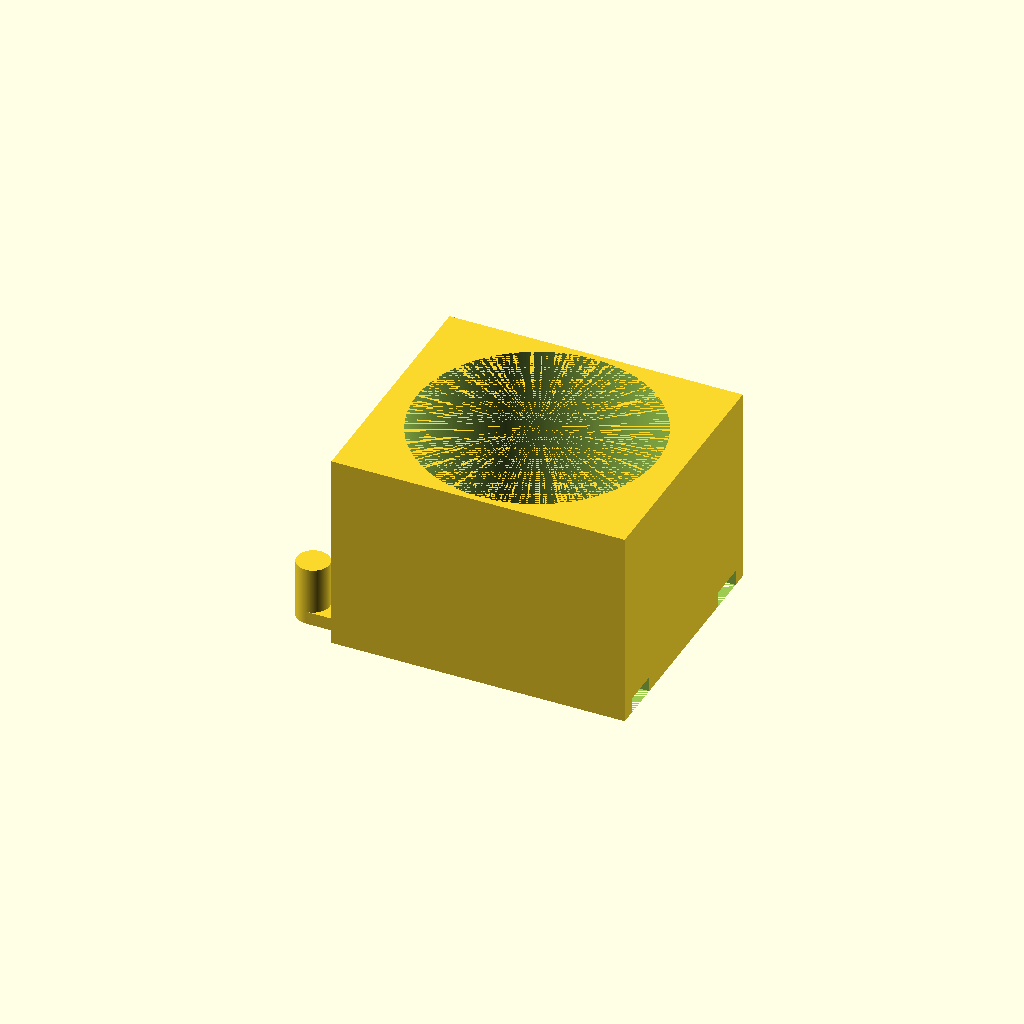
Cell 1: rendered with the file's own defaults.
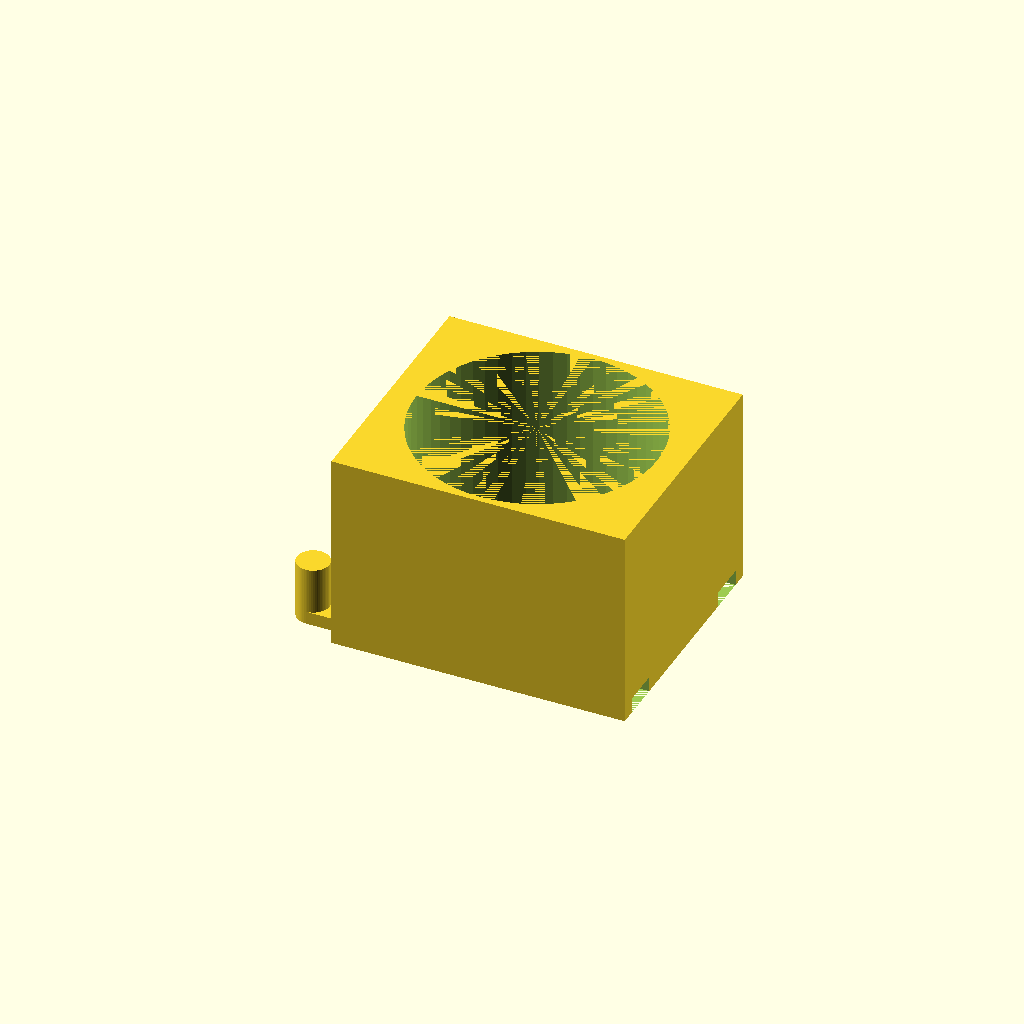
Cell 2: the same model with FN = 60.
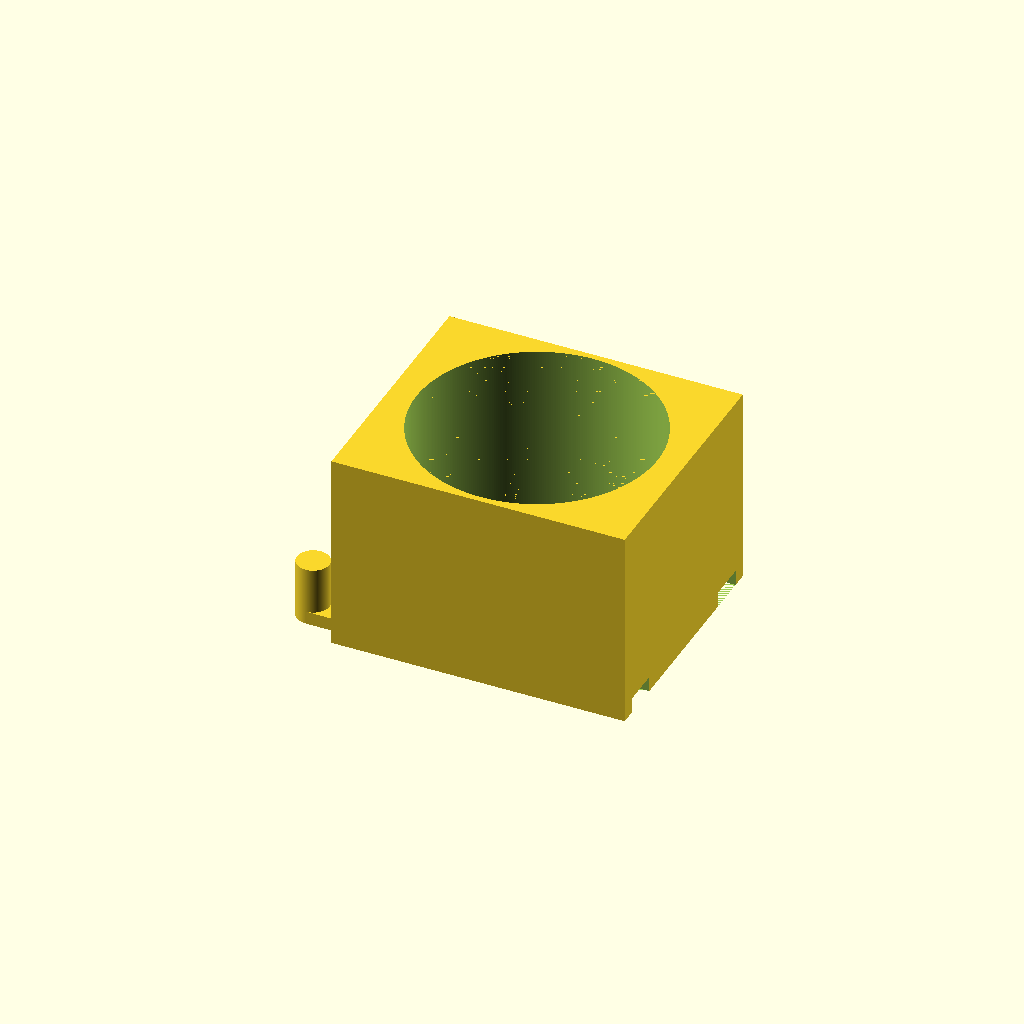
Cell 3 — DELTA set to 0.01, the other parameters unchanged.
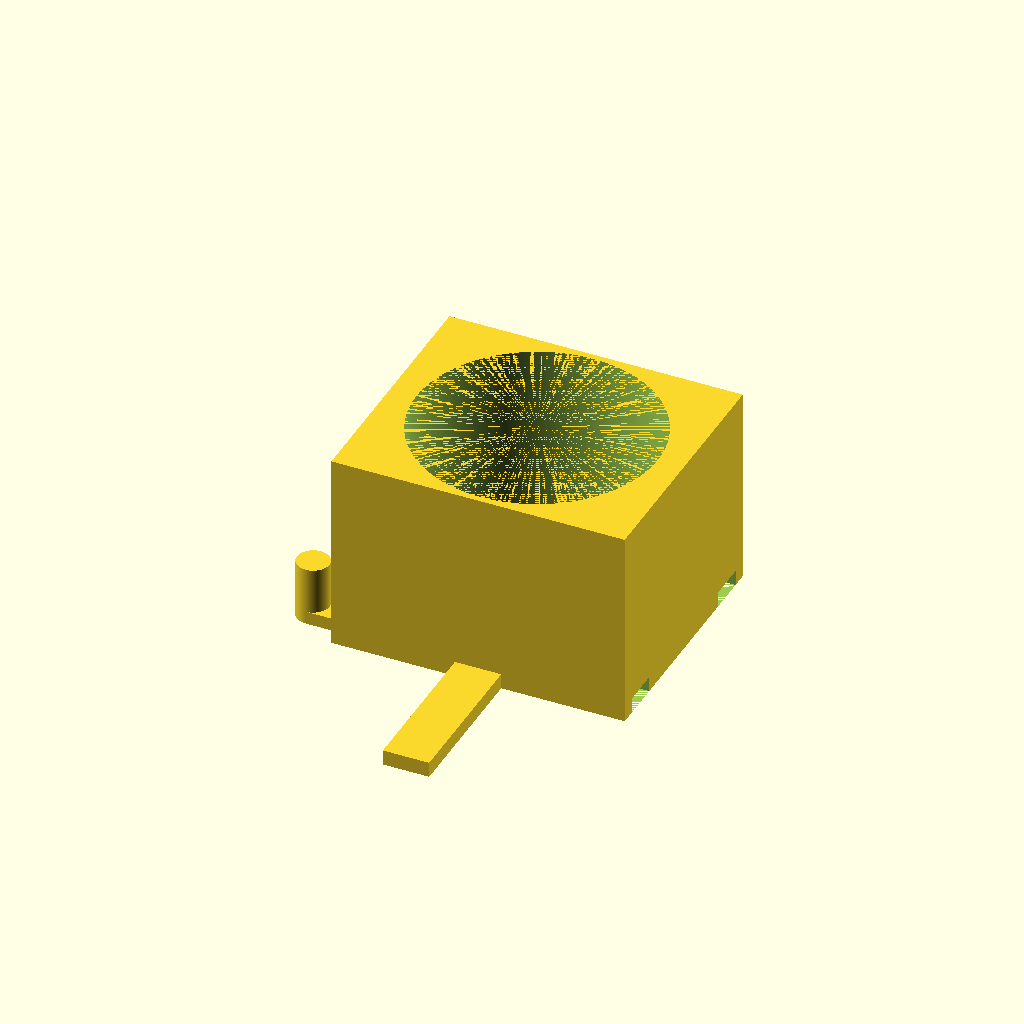
Cell 4: the same model with foot = "yes".
One fixed orthographic camera (rotation 55°, 0°, 25°; colour scheme Cornfield) for every cell.
The OpenSCAD source (inputs/thingiverse/files/thing-2782291/files/car-cupholder.scad):
//************************************************************************************
//*
//*  This creates a car set cupholder
//*
//* The global variables can be edited as required for better resolution, a tighter
//*  or looser fit or a different fillet size.
//*
//* Keith Welker 2/2/18
//************************************************************************************
//dimensions (all in mm) (unless stated otherwise)

//
// MISC variables
//
//$fn for cylinders
FN = 360;// [60:Low Detail,120:Medium Detail,360:High Detail]

//a small offset to clear up any cutouts.
DELTA = .005; // [.001,.005,.01,.1]

//
// cupholder configuration variables
//
//recomended 3 cup holder setup
// LH cup holder: foot = "yes", mating_RH = "yes", and mating_LH = "no"
// middle cup holder: foot = "no", mating_RH = "yes", and mating_LH = "yes"
// RH cup holder: foot = "yes", mating_RH = "no", and mating_LH = "yes"
//front foot for cupholder stability?
foot = "no"; // [yes,no]
//left hand "external" mating features?
mating_LH = "yes"; // [yes,no]
//right hand "internal" mating features?
mating_RH = "yes"; // [yes,no]


//
// cupholder variables
//
//cupholder length
ch_L = 95;
//cupholder width
ch_W = 82;
//cup depth (I.E. how far the cup is in tye cupholder)
cup_H = 60;
//cup diameter 
cup_D = 78;
// cupholder height is cup depth + bottom thickness
ch_BT = 5;

//
// cupholder foot variables
//

//cupholder foot length
foot_L = 50;
//cupholder foot width
foot_W = 15;
//cupholder foot height 
foot_H = 5;

//
// cupholder mating variables
//

//mating "cylinder" diameter
mating_D = 12;
//mating "cylinder" height
mating_H = 20;
//mating wall thickness (I.E. remaining in cup holder)
mating_WT = 5;
//mating foot height 
mating_FH = 5;

//
// cupholder mating variables
//

//mating clearance
mating_CL = .75; // [.2,.5, .75,1,2]
/* [Hidden] */
// don't show these variable in customizer...
//mating "cylinder" diameter
mating_D_LH = mating_D - 2*mating_CL ;
//mating "cylinder" height
mating_H_LH = mating_H - mating_CL ;
//mating foot height 
mating_FH_LH = mating_FH - mating_CL ;

cupholder(foot_yesno = foot, mating_RH_yesno = mating_RH, mating_LH_yesno = mating_LH);


//difference()
//{
//    union()
//    {
//        translate([-ch_L-.2,0,0])
//        cupholder(foot_yesno = "yes", mating_RH_yesno = "yes", mating_LH_yesno = "no");
//        cupholder(foot_yesno = "no", mating_RH_yesno = "yes", mating_LH_yesno = "yes");
//        translate([ch_L+.2,0,0])
//        cupholder(foot_yesno = "yes", mating_RH_yesno = "no", mating_LH_yesno = "yes");
//    }
//    // uncomment to test the build/fit of the three cupholder system...
//    translate([-ch_L-.2-DELTA,-4*DELTA-ch_W+mating_WT+mating_D/2, -DELTA])
//    cube([ch_L, ch_W+8*DELTA,cup_H+ch_BT+2*DELTA]);
//}

//************************************************************************************
//* this module creates the cupholder
//************************************************************************************
module cupholder()
{
    union()
    {
        difference()
        {
            cube([ch_L, ch_W,cup_H+ch_BT]);
            translate([ch_L/2,ch_W/2,ch_BT])
            cylinder(cup_H+DELTA, r=cup_D/2, $fn = FN);
            if (mating_RH_yesno == "yes")
            {
                //front mating cylinder
                translate([ch_L-mating_D/2-mating_WT,mating_D/2+mating_WT,-DELTA/2])
                cylinder(mating_H+DELTA, r=mating_D/2, $fn = FN);
                //front mating foot
                translate([ch_L-mating_WT-mating_D/2,mating_WT,-DELTA/2])
                cube([mating_D/2+mating_WT+DELTA, mating_D,mating_FH+DELTA]);
                //rear mating cylinder
                translate([ch_L-mating_D/2-mating_WT,ch_W-mating_D/2-mating_WT,-DELTA/2])
                cylinder(mating_H+DELTA, r=mating_D/2, $fn = FN);
                //rear mating foot
                translate([ch_L-mating_WT-mating_D/2,ch_W-mating_WT-mating_D,-DELTA/2])
                cube([mating_D/2+mating_WT+DELTA, mating_D,mating_FH+DELTA]);
            }        
        }
        if (foot_yesno == "yes")
        {
            translate([ch_L/2-foot_W/2,-foot_L,0])
            cube([foot_W, foot_L+DELTA,foot_H]);
        }
        if (mating_LH_yesno == "yes")
        {
            //front mating cylinder
            translate([-mating_D/2-mating_WT,mating_D/2+mating_WT,0])
            cylinder(mating_H_LH, r=mating_D_LH/2, $fn = FN);
            //front mating foot
            translate([-mating_WT-mating_D/2,mating_WT+(mating_D-mating_D_LH)/2,0])
            cube([mating_D/2+mating_WT+DELTA, mating_D_LH,mating_FH_LH]);
            //rear mating cylinder
            translate([-mating_D/2-mating_WT,ch_W-mating_D/2-mating_WT,0])
            cylinder(mating_H_LH, r=mating_D_LH/2, $fn = FN);
            //rear mating foot
            offset1 = ch_W-mating_WT-mating_D+(mating_D-mating_D_LH)/2;
            translate([-mating_WT-mating_D/2,offset1,0])
            cube([mating_D/2+mating_WT+DELTA, mating_D_LH,mating_FH_LH]);

        }
    }
    
}
Parameter table extracted from the source (name, type, default, range or options):
FN: number, default 360, options 60, 120, 360
DELTA: number, default 0.005, options 0.001, 0.005, 0.01, 0.1
foot: string, default "no", options "yes", "no"
mating_LH: string, default "yes", options "yes", "no"
mating_RH: string, default "yes", options "yes", "no"
ch_L: number, default 95
ch_W: number, default 82
cup_H: number, default 60
cup_D: number, default 78
ch_BT: number, default 5
foot_L: number, default 50
foot_W: number, default 15
foot_H: number, default 5
mating_D: number, default 12
mating_H: number, default 20
mating_WT: number, default 5
mating_FH: number, default 5
mating_CL: number, default 0.75, options 0.2, 0.5, 0.75, 1, 2
